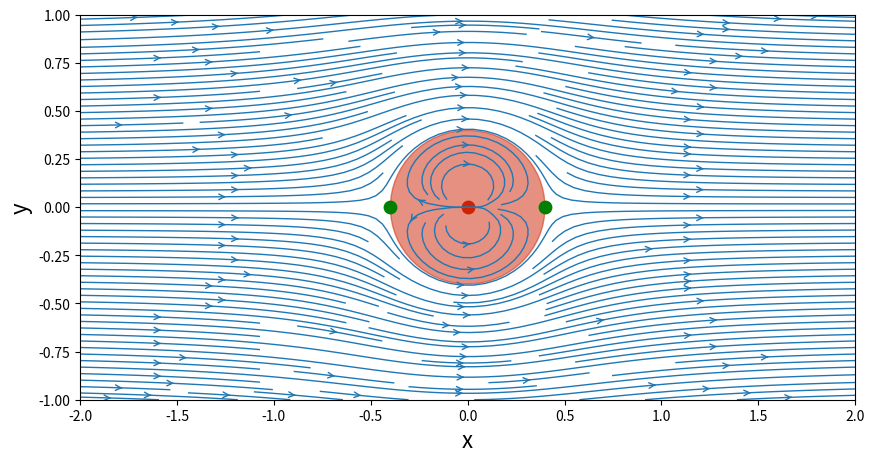
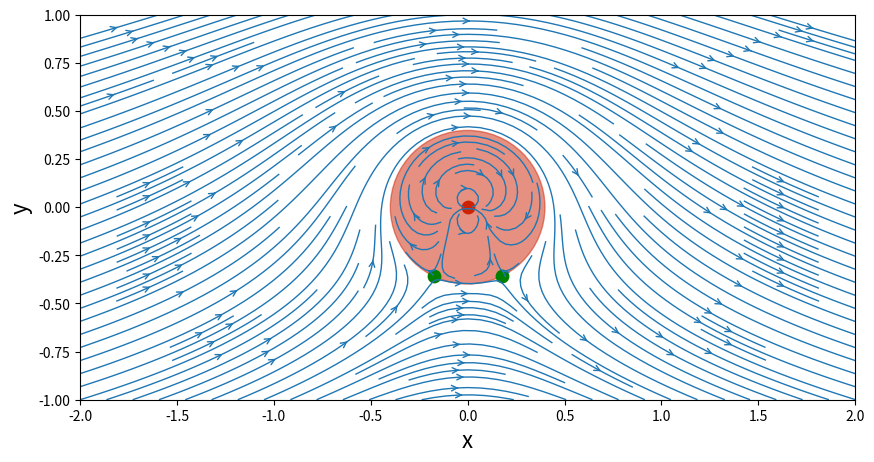
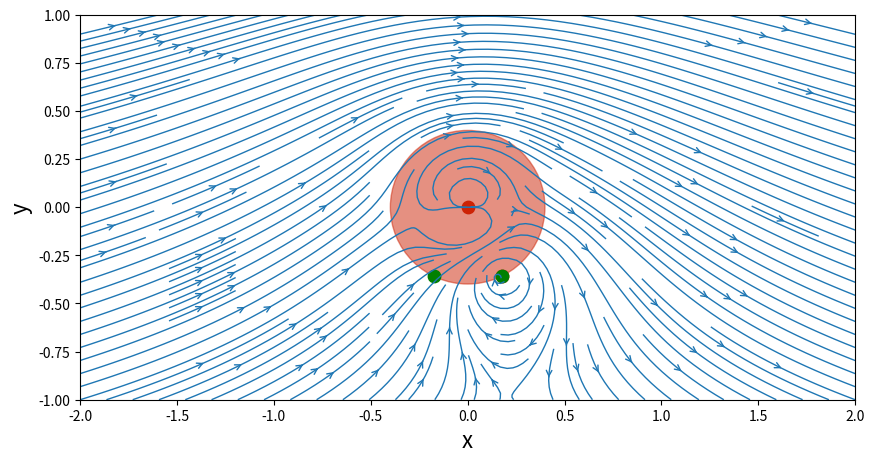
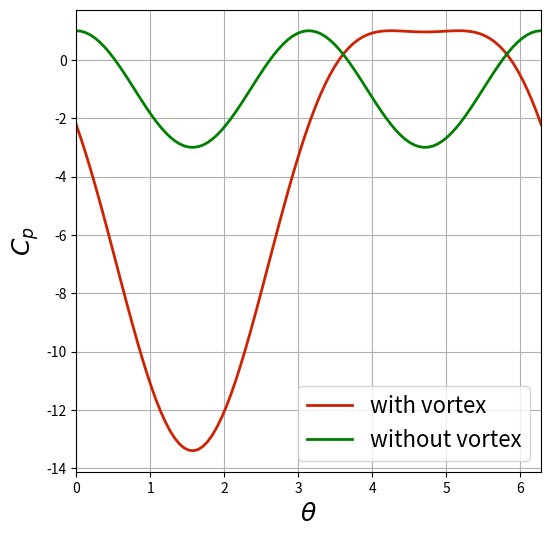

Reproduce these figures in Python, in order.
import numpy as np
import matplotlib.pyplot as plt
from math import *

N = 50                            # Number of points in each direction
xStart,xEnd = -2.0,2.0            # x-direction boundaries
yStart,yEnd = -1.0,1.0            # y-direction boundaries
x = np.linspace(xStart,xEnd,N)    # x 1D-array
y = np.linspace(yStart,yEnd,N)    # y 1D-array
X,Y = np.meshgrid(x,y)            # generation of the mesh grid

kappa = 1.0                    # strength of the doublet
xDoublet,yDoublet = 0.0,0.0    # location of the doublet

Uinf = 1.0        # freestream speed

# function to compute the velocity components of a doublet
def getVelocityDoublet(strength,xd,yd,X,Y):
    u = - strength/(2*pi)*((X-xd)**2-(Y-yd)**2)/((X-xd)**2+(Y-yd)**2)**2
    v = - strength/(2*pi)*2*(X-xd)*(Y-yd)/((X-xd)**2+(Y-yd)**2)**2
    return u,v

# function to compute the stream-function of a doublet
def getStreamFunctionDoublet(strength,xd,yd,X,Y):
    psi = - strength/(2*pi)*(Y-yd)/((X-xd)**2+(Y-yd)**2)
    return psi
    
# computing the velocity components on the mesh grid
uDoublet,vDoublet = getVelocityDoublet(kappa,xDoublet,yDoublet,X,Y)

# computing the stream-function on the mesh grid
psiDoublet = getStreamFunctionDoublet(kappa,xDoublet,yDoublet,X,Y)

# freestream velocity components
uFreestream = Uinf*np.ones((N,N),dtype=float)
vFreestream = np.zeros((N,N),dtype=float)

# stream-function
psiFreestream = Uinf*Y

# superimposition of the doublet on the freestream flow
u = uFreestream + uDoublet
v = vFreestream + vDoublet
psi = psiFreestream + psiDoublet



# plotting
size = 10
plt.figure(figsize=(size,(yEnd-yStart)/(xEnd-xStart)*size))
plt.xlabel('x',fontsize=16)
plt.ylabel('y',fontsize=16)
plt.xlim(xStart,xEnd)
plt.ylim(yStart,yEnd)
plt.streamplot(X,Y,u,v,\
               density=2.0,linewidth=1,arrowsize=1,arrowstyle='->')
plt.scatter(xDoublet,yDoublet,c='#CD2305',s=80,marker='o')

# cylinder radius
R = sqrt(kappa/(2*pi*Uinf))
circle = plt.Circle((0,0),radius=R,color='#CD2305',alpha=0.5)
plt.gca().add_patch(circle)

# stagnation points
xStagn1,yStagn1 = +sqrt(kappa/(2*pi*Uinf)),0
xStagn2,yStagn2 = -sqrt(kappa/(2*pi*Uinf)),0
plt.scatter([xStagn1,xStagn2],[yStagn1,yStagn2],c='g',s=80,marker='o');

# add vortex
gamma = 4.5                  # strength of the vortex
xVortex0,yVortex = 0.0,0.0    # location of the vortex


# function to compute the velocity components of a vortex
def getVelocityVortex(strength,xv,yv,X,Y):
    u = + strength/(2*pi)*(Y-yv)/((X-xv)**2+(Y-yv)**2)
    v = - strength/(2*pi)*(X-xv)/((X-xv)**2+(Y-yv)**2)
    return u,v

# function to compute the stream-function of a vortex
def getStreamFunctionVortex(strength,xv,yv,X,Y):
    psi = strength/(4*pi)*np.log((X-xv)**2+(Y-yv)**2)
    return psi
    
# computing the velocity components on the mesh grid
uVortex,vVortex = getVelocityVortex(gamma,xVortex0,yVortex,X,Y)

# computing the stream-function on the mesh grid
psiVortex = getStreamFunctionVortex(gamma,xVortex0,yVortex,X,Y)

# superimposition of the doublet and the vortex on the freestream flow
u = uFreestream + uDoublet +uVortex
v = vFreestream + vDoublet +vVortex
psi = psiFreestream + psiDoublet +psiVortex

# cylinder radius
R0 = sqrt(kappa/(2*pi*Uinf))

# stagnation points
xStagn1,yStagn1 = +sqrt(R**2-(gamma/(4*pi*Uinf))**2),-gamma/(4*pi*Uinf)
xStagn2,yStagn2 = -sqrt(R**2-(gamma/(4*pi*Uinf))**2),-gamma/(4*pi*Uinf)

# plotting
size = 10
plt.figure(figsize=(size,(yEnd-yStart)/(xEnd-xStart)*size))
plt.xlabel('x',fontsize=16)
plt.ylabel('y',fontsize=16)
plt.xlim(xStart,xEnd)
plt.ylim(yStart,yEnd)
plt.streamplot(X,Y,u,v,\
               density=2.0,linewidth=1,arrowsize=1,arrowstyle='->')
circle = plt.Circle((0,0),radius=R,color='#CD2305',alpha=0.5)
plt.gca().add_patch(circle)
plt.scatter(xVortex0,yVortex,c='#CD2305',s=80,marker='o')
plt.scatter([xStagn1,xStagn2],[yStagn1,yStagn2],c='g',s=80,marker='o');

# change vortex location
xVortex1,yVortex1 = xStagn1,yStagn1

# function to compute the velocity components of a vortex
def getVelocityVortex(strength,xv,yv,X,Y):
    u = + strength/(2*pi)*(Y-yv)/((X-xv)**2+(Y-yv)**2)
    v = - strength/(2*pi)*(X-xv)/((X-xv)**2+(Y-yv)**2)
    return u,v

# function to compute the stream-function of a vortex
def getStreamFunctionVortex(strength,xv,yv,X,Y):
    psi = strength/(4*pi)*np.log((X-xv)**2+(Y-yv)**2)
    return psi
    
# computing the velocity components on the mesh grid
uVortex,vVortex = getVelocityVortex(gamma,xVortex1,yVortex1,X,Y)

# computing the stream-function on the mesh grid
psiVortex = getStreamFunctionVortex(gamma,xVortex1,yVortex1,X,Y)

# superimposition of the doublet and the vortex on the freestream flow
u = uFreestream + uDoublet +uVortex
v = vFreestream + vDoublet +vVortex
psi = psiFreestream + psiDoublet +psiVortex

# cylinder radius
R1 = sqrt(kappa/(2*pi*Uinf))

# stagnation points
xStagn1,yStagn1 = +sqrt(R**2-(gamma/(4*pi*Uinf))**2),-gamma/(4*pi*Uinf)
xStagn2,yStagn2 = -sqrt(R**2-(gamma/(4*pi*Uinf))**2),-gamma/(4*pi*Uinf)

# plotting
size = 10
plt.figure(figsize=(size,(yEnd-yStart)/(xEnd-xStart)*size))
plt.xlabel('x',fontsize=16)
plt.ylabel('y',fontsize=16)
plt.xlim(xStart,xEnd)
plt.ylim(yStart,yEnd)
plt.streamplot(X,Y,u,v,\
               density=2.0,linewidth=1,arrowsize=1,arrowstyle='->')
circle = plt.Circle((0,0),radius=R,color='#CD2305',alpha=0.5)
plt.gca().add_patch(circle)
plt.scatter(xVortex1,yVortex1,c='#CD2305',s=80,marker='o')
plt.scatter(xDoublet,yDoublet,c='#CD2305',s=80,marker='o')
plt.scatter([xStagn1,xStagn2],[yStagn1,yStagn2],c='g',s=80,marker='o');


# pressure and lift
theta = np.linspace(0,2*pi,100)
utheta = -2*Uinf*np.sin(theta)-gamma/(2*pi*R)

Cp = 1 - (utheta/Uinf)**2

# if there was no vortex
utheta_noVortex = -2*Uinf*np.sin(theta)
Cp_noVortex = 1 - (utheta_noVortex/Uinf)**2

# plotting
size = 6
plt.figure(figsize=(size,size))
plt.grid(True)
plt.xlabel(r'$\theta$',fontsize=18)
plt.ylabel(r'$C_p$',fontsize=18)
plt.xlim(theta.min(),theta.max())
plt.plot(theta,Cp,color='#CD2305',linewidth=2,linestyle='-')
plt.plot(theta,Cp_noVortex,color='g',linewidth=2,linestyle='-')
plt.legend(['with vortex','without vortex'],loc='best',prop={'size':16});

# lift and drag

# initial condition
Pinf = 0
rho = 1

# drag


